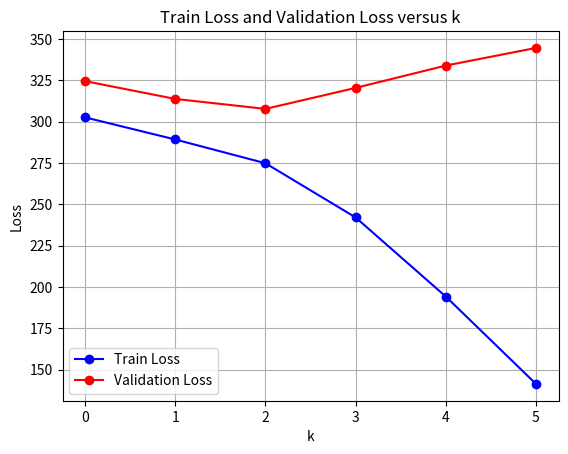

Generate this figure with matplotlib:
import matplotlib.pyplot as plt

k = [0, 1, 2, 3, 4, 5]
train_loss = [
    302.6110156259903,
    289.23186443161467,
    274.8778200872003,
    242.11153259130535,
    194.26094406300595,
    141.45294407918215,
]  # rattled-300-subsampled
validation_loss = [
    324.5168505207117,
    313.75200336302044,
    307.7340834445781,
    320.42727684195785,
    333.9285407429715,
    344.5931959930532,
]  # rattled-1000

plt.plot(k, train_loss, marker="o", color="blue", label="Train Loss")

plt.plot(k, validation_loss, marker="o", color="red", label="Validation Loss")

# Add labels, legend, and grid
plt.xlabel("k")
plt.ylabel("Loss")
plt.title("Train Loss and Validation Loss versus k")
plt.legend()
plt.grid(True)

# Display the plot
plt.show()
